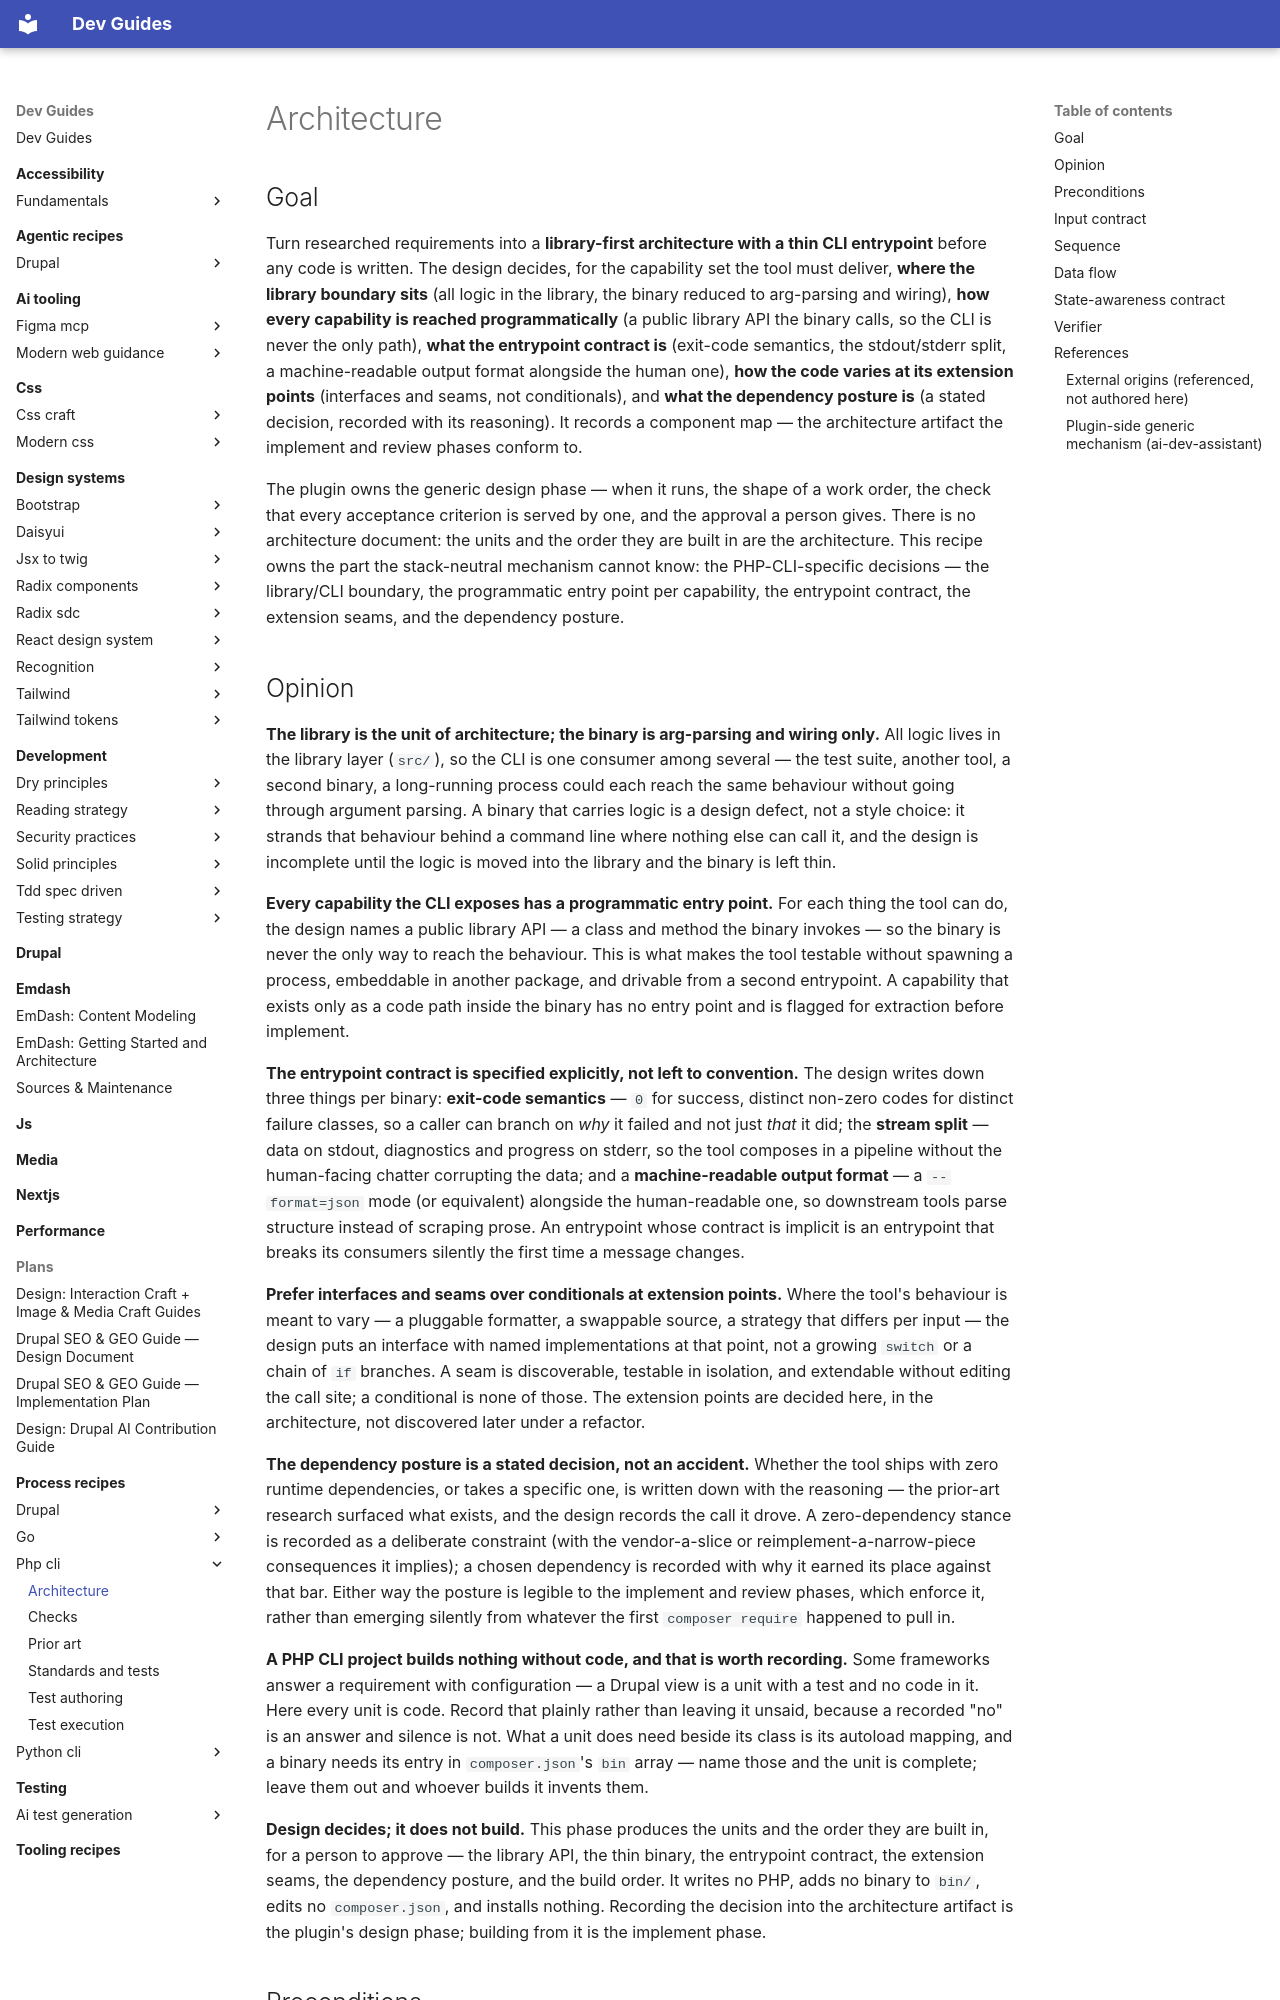

repository: camoa/dev-guides · page: process-recipes/php-cli/architecture/index.html · generator: mkdocs

---
# Routing block — an orchestrator reads to here and decides.
name: php_cli_design_architecture
capability: design
description: Use when a PHP CLI project (a Composer library or application whose interface is one or more CLI binaries) enters the design phase and must turn researched requirements into a library-first architecture with a thin CLI entrypoint — fixes the library/CLI boundary, defines a programmatic entry point for every capability, specifies the entrypoint contract (exit codes, stream split, machine-readable output), chooses extension seams, records the dependency posture, and emits a component map the implement and review phases conform to, before any code is written.
# Metadata — read only after a match.
label: Design (PHP CLI)
recipe_schema_version: 1.0.0
version: 0.1.0
# Process-recipe routing keys, enforced by validate_recipes.py for any recipe
# under docs/process-recipes/. `capability` above doubles as the phase (the
# lifecycle moment the orchestrator resolves on); there is no separate
# applies_to_phase. `framework` is the second routing dimension.
recipe_class: process
framework: php-cli
assumes:
  - composer
authors:
  - name: camoa
license: GPL-2.0-or-later
---

## Goal

Turn researched requirements into a **library-first architecture with a thin CLI entrypoint** before any code is written. The design decides, for the capability set the tool must deliver, **where the library boundary sits** (all logic in the library, the binary reduced to arg-parsing and wiring), **how every capability is reached programmatically** (a public library API the binary calls, so the CLI is never the only path), **what the entrypoint contract is** (exit-code semantics, the stdout/stderr split, a machine-readable output format alongside the human one), **how the code varies at its extension points** (interfaces and seams, not conditionals), and **what the dependency posture is** (a stated decision, recorded with its reasoning). It records a component map — the architecture artifact the implement and review phases conform to.

The plugin owns the generic design phase — when it runs, the shape of a work order, the check that every acceptance criterion is served by one, and the approval a person gives. There is no architecture document: the units and the order they are built in are the architecture. This recipe owns the part the stack-neutral mechanism cannot know: the PHP-CLI-specific decisions — the library/CLI boundary, the programmatic entry point per capability, the entrypoint contract, the extension seams, and the dependency posture.
